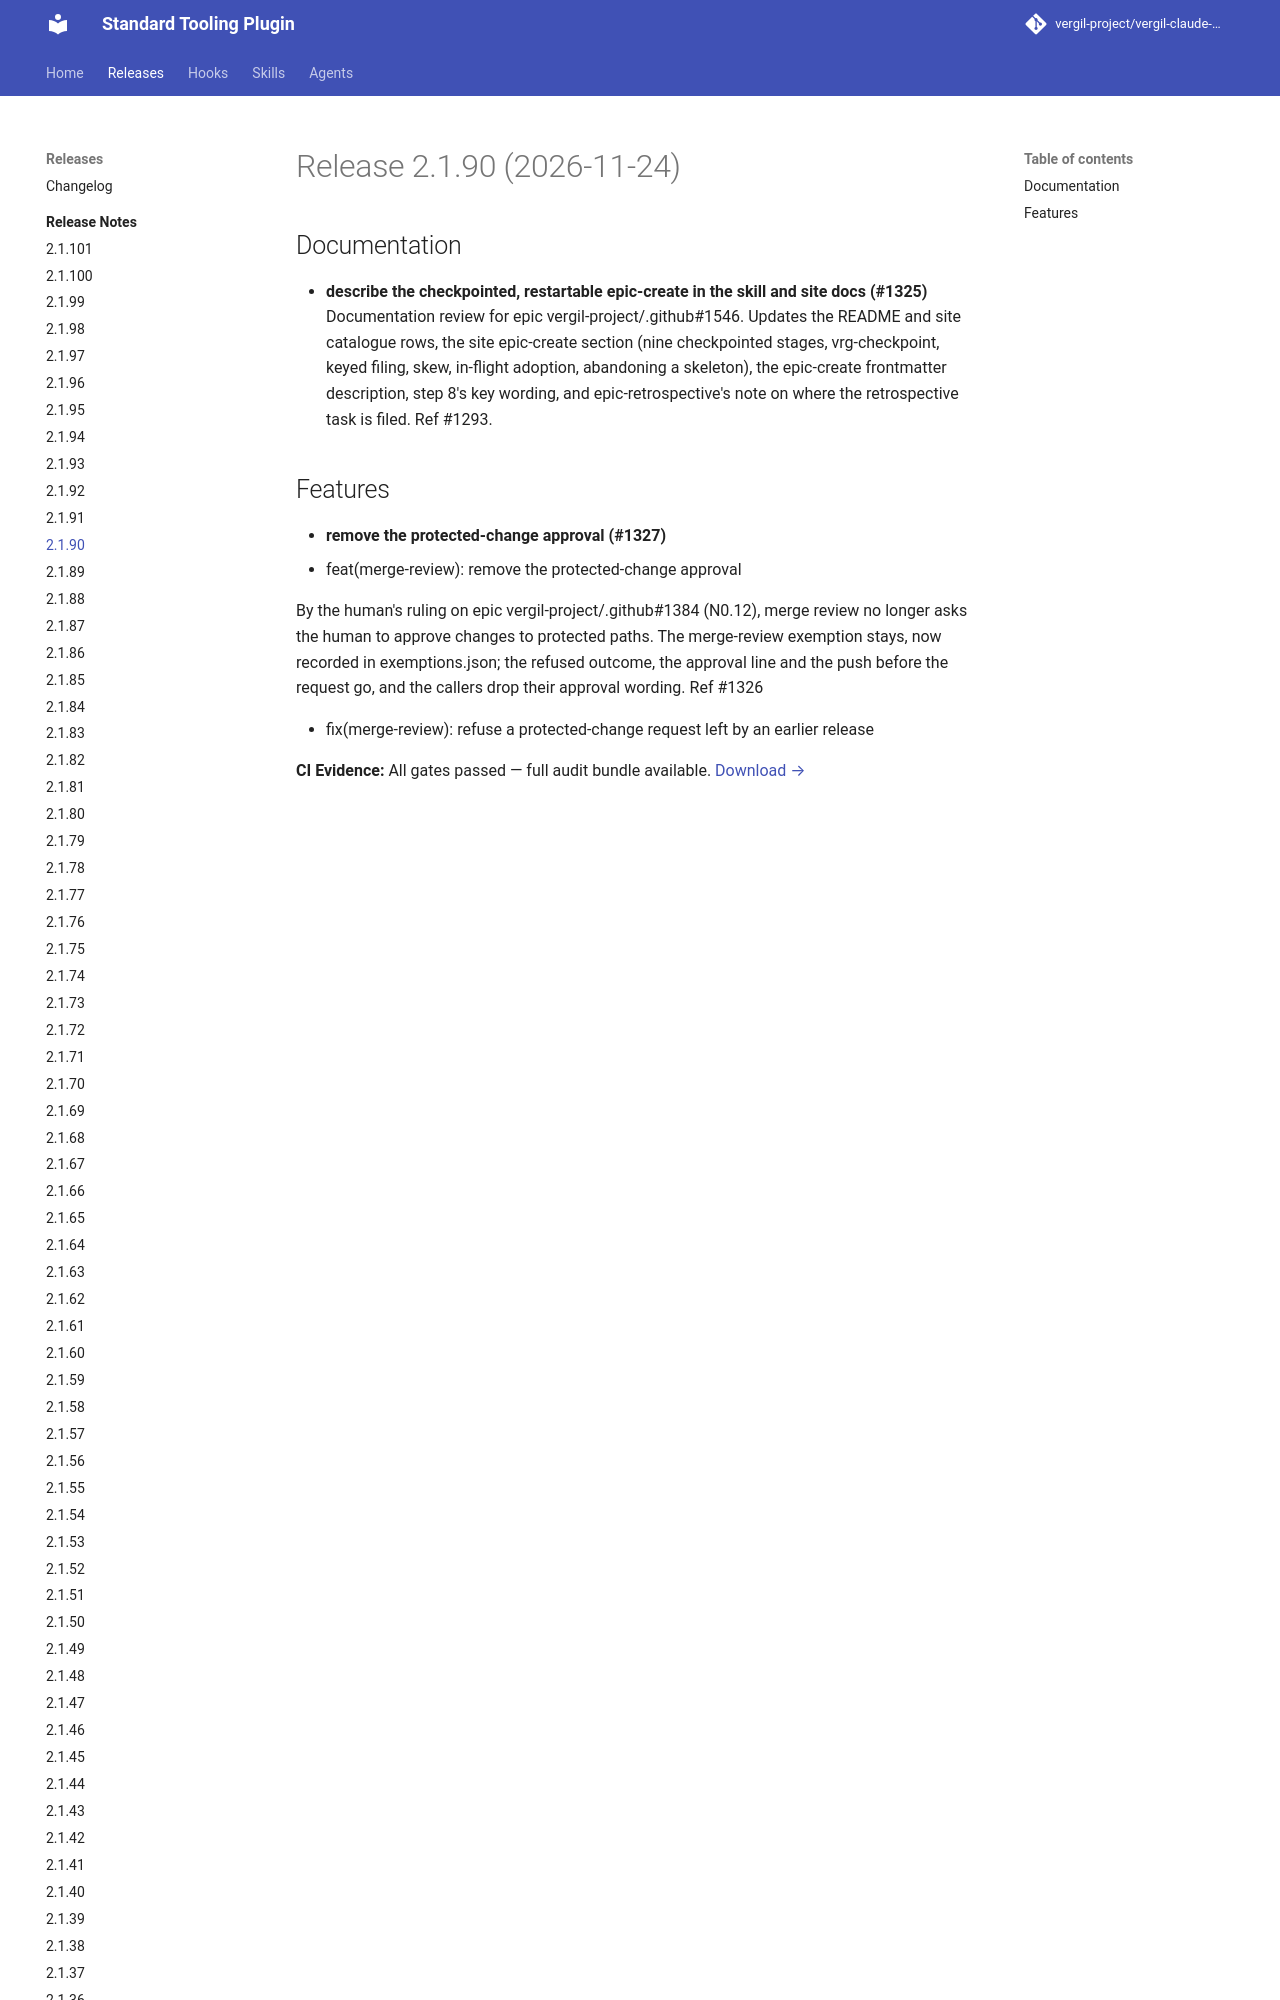

repository: vergil-project/vergil-claude-plugin · page: 2.1/releases/v2.1.90/index.html · generator: mkdocs

# Release 2.1.90 (2026-11-24)

## Documentation

- **describe the checkpointed, restartable epic-create in the skill and site docs (#1325)**
  Documentation review for epic vergil-project/.github#1546. Updates the README and site catalogue rows, the site epic-create section (nine checkpointed stages, vrg-checkpoint, keyed filing, skew, in-flight adoption, abandoning a skeleton), the epic-create frontmatter description, step 8's key wording, and epic-retrospective's note on where the retrospective task is f
